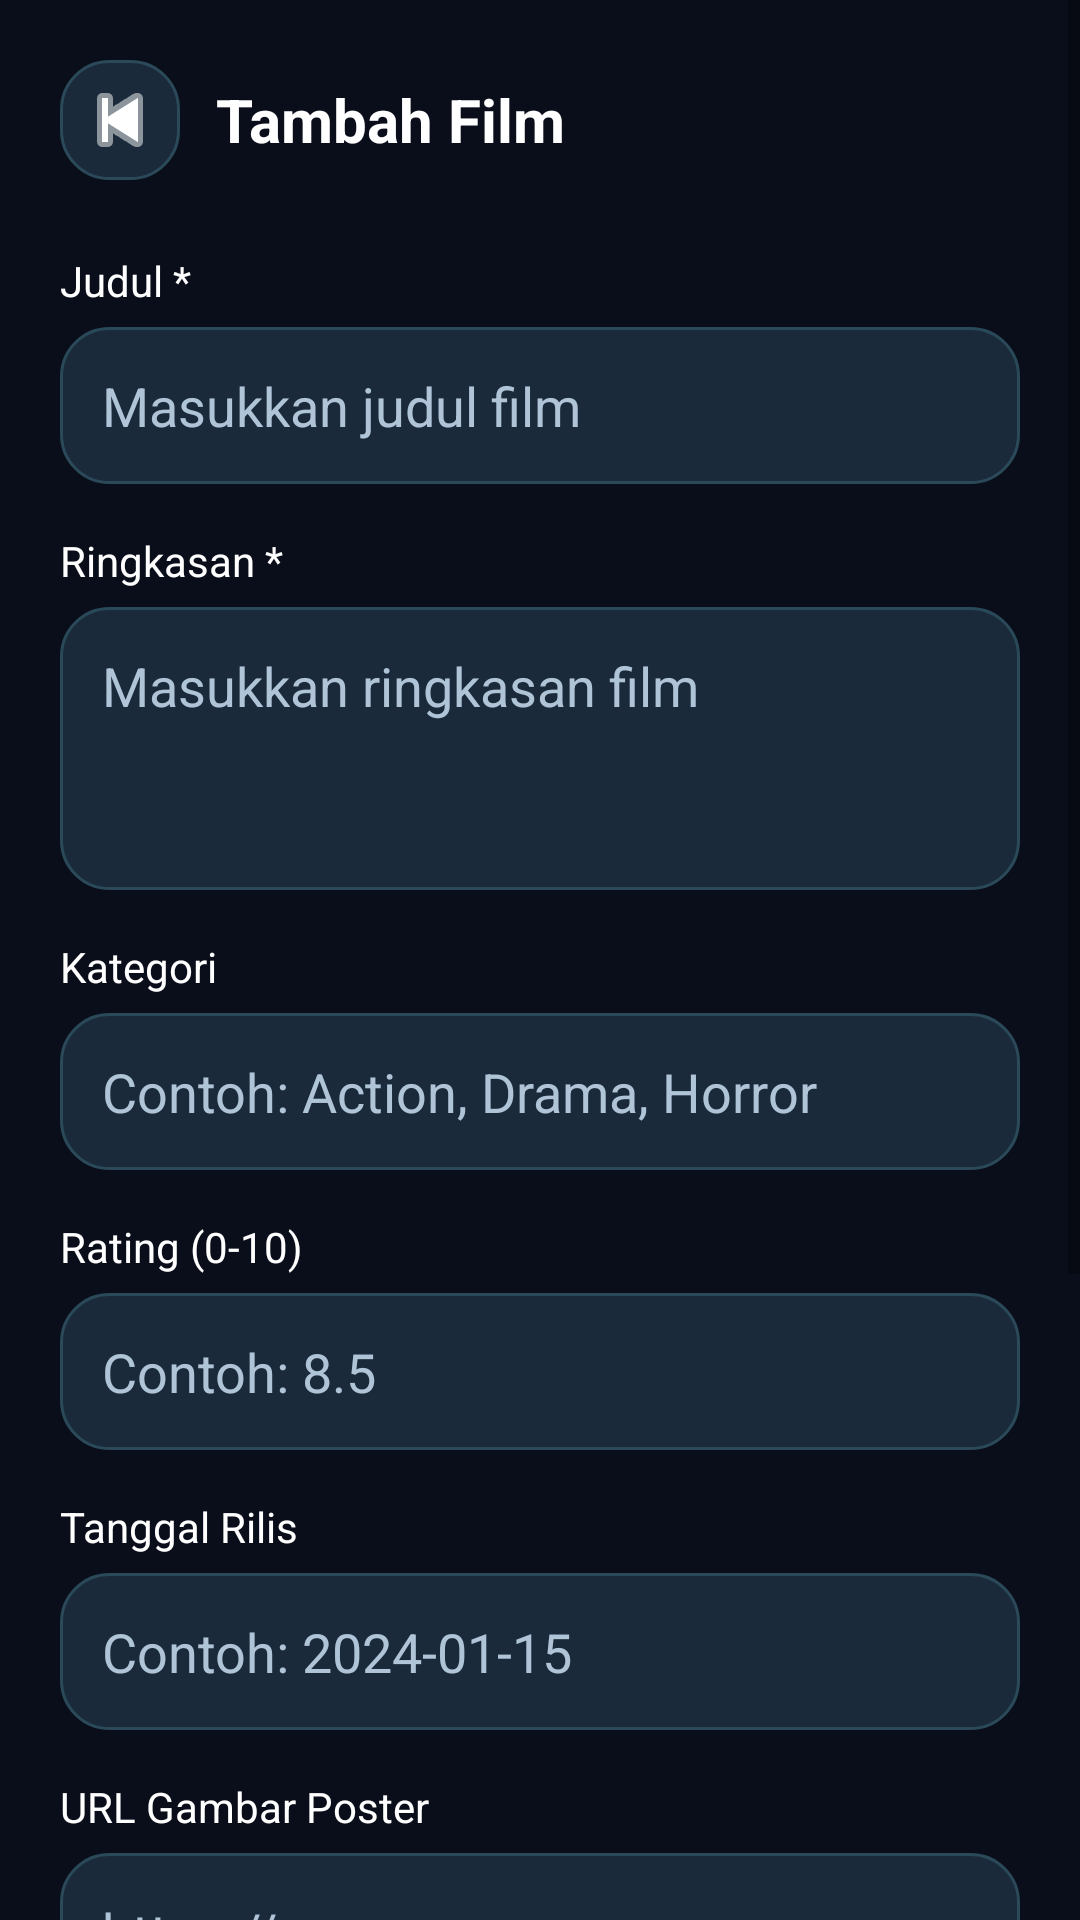

Android layout source for this screen:
<!-- AndroidManifest.xml: application theme Theme.MovieApp -->
<!-- res/layout/activity_add_film.xml -->
<?xml version="1.0" encoding="utf-8"?>
<ScrollView
    xmlns:android="http://schemas.android.com/apk/res/android"
    android:layout_width="match_parent"
    android:layout_height="match_parent"
    android:background="@color/bg_dark">

    <LinearLayout
        android:layout_width="match_parent"
        android:layout_height="wrap_content"
        android:orientation="vertical"
        android:padding="20dp">

        
        <LinearLayout
            android:layout_width="match_parent"
            android:layout_height="wrap_content"
            android:orientation="horizontal"
            android:gravity="center_vertical"
            android:layout_marginBottom="24dp">

            <ImageButton
                android:id="@+id/btn_batal"
                android:layout_width="40dp"
                android:layout_height="40dp"
                android:src="@android:drawable/ic_media_previous"
                android:background="@drawable/bg_glass_card"
                android:tint="@color/text_primary"
                android:padding="8dp" />

            <TextView
                android:layout_width="0dp"
                android:layout_height="wrap_content"
                android:layout_weight="1"
                android:layout_marginStart="12dp"
                android:text="Tambah Film"
                android:textColor="@color/text_primary"
                android:textSize="20sp"
                android:textStyle="bold" />

        </LinearLayout>

        
        <TextView
            android:layout_width="wrap_content"
            android:layout_height="wrap_content"
            android:text="Judul *"
            android:textColor="@color/text_primary"
            android:textSize="14sp"
            android:layout_marginBottom="6dp" />

        <EditText
            android:id="@+id/et_judul"
            android:layout_width="match_parent"
            android:layout_height="wrap_content"
            android:hint="Masukkan judul film"
            android:textColor="@color/text_primary"
            android:textColorHint="@color/text_secondary"
            android:background="@drawable/bg_glass_card"
            android:padding="14dp"
            android:inputType="textCapSentences"
            android:layout_marginBottom="16dp" />

        
        <TextView
            android:layout_width="wrap_content"
            android:layout_height="wrap_content"
            android:text="Ringkasan *"
            android:textColor="@color/text_primary"
            android:textSize="14sp"
            android:layout_marginBottom="6dp" />

        <EditText
            android:id="@+id/et_ringkasan"
            android:layout_width="match_parent"
            android:layout_height="wrap_content"
            android:hint="Masukkan ringkasan film"
            android:textColor="@color/text_primary"
            android:textColorHint="@color/text_secondary"
            android:background="@drawable/bg_glass_card"
            android:padding="14dp"
            android:inputType="textMultiLine"
            android:minLines="3"
            android:gravity="top"
            android:layout_marginBottom="16dp" />

        
        <TextView
            android:layout_width="wrap_content"
            android:layout_height="wrap_content"
            android:text="Kategori"
            android:textColor="@color/text_primary"
            android:textSize="14sp"
            android:layout_marginBottom="6dp" />

        <EditText
            android:id="@+id/et_kategori"
            android:layout_width="match_parent"
            android:layout_height="wrap_content"
            android:hint="Contoh: Action, Drama, Horror"
            android:textColor="@color/text_primary"
            android:textColorHint="@color/text_secondary"
            android:background="@drawable/bg_glass_card"
            android:padding="14dp"
            android:inputType="textCapSentences"
            android:layout_marginBottom="16dp" />

        
        <TextView
            android:layout_width="wrap_content"
            android:layout_height="wrap_content"
            android:text="Rating (0-10)"
            android:textColor="@color/text_primary"
            android:textSize="14sp"
            android:layout_marginBottom="6dp" />

        <EditText
            android:id="@+id/et_rating"
            android:layout_width="match_parent"
            android:layout_height="wrap_content"
            android:hint="Contoh: 8.5"
            android:textColor="@color/text_primary"
            android:textColorHint="@color/text_secondary"
            android:background="@drawable/bg_glass_card"
            android:padding="14dp"
            android:inputType="numberDecimal"
            android:layout_marginBottom="16dp" />

        
        <TextView
            android:layout_width="wrap_content"
            android:layout_height="wrap_content"
            android:text="Tanggal Rilis"
            android:textColor="@color/text_primary"
            android:textSize="14sp"
            android:layout_marginBottom="6dp" />

        <EditText
            android:id="@+id/et_tanggal"
            android:layout_width="match_parent"
            android:layout_height="wrap_content"
            android:hint="Contoh: 2024-01-15"
            android:textColor="@color/text_primary"
            android:textColorHint="@color/text_secondary"
            android:background="@drawable/bg_glass_card"
            android:padding="14dp"
            android:inputType="text"
            android:layout_marginBottom="16dp" />

        
        <TextView
            android:layout_width="wrap_content"
            android:layout_height="wrap_content"
            android:text="URL Gambar Poster"
            android:textColor="@color/text_primary"
            android:textSize="14sp"
            android:layout_marginBottom="6dp" />

        <EditText
            android:id="@+id/et_poster"
            android:layout_width="match_parent"
            android:layout_height="wrap_content"
            android:hint="https://..."
            android:textColor="@color/text_primary"
            android:textColorHint="@color/text_secondary"
            android:background="@drawable/bg_glass_card"
            android:padding="14dp"
            android:inputType="textUri"
            android:layout_marginBottom="16dp" />

        
        <TextView
            android:layout_width="wrap_content"
            android:layout_height="wrap_content"
            android:text="URL Gambar Sampul"
            android:textColor="@color/text_primary"
            android:textSize="14sp"
            android:layout_marginBottom="6dp" />

        <EditText
            android:id="@+id/et_sampul"
            android:layout_width="match_parent"
            android:layout_height="wrap_content"
            android:hint="https://..."
            android:textColor="@color/text_primary"
            android:textColorHint="@color/text_secondary"
            android:background="@drawable/bg_glass_card"
            android:padding="14dp"
            android:inputType="textUri"
            android:layout_marginBottom="16dp" />

        
        <TextView
            android:layout_width="wrap_content"
            android:layout_height="wrap_content"
            android:text="URL Trailer YouTube"
            android:textColor="@color/text_primary"
            android:textSize="14sp"
            android:layout_marginBottom="6dp" />

        <EditText
            android:id="@+id/et_trailer"
            android:layout_width="match_parent"
            android:layout_height="wrap_content"
            android:hint="https://youtu.be/..."
            android:textColor="@color/text_primary"
            android:textColorHint="@color/text_secondary"
            android:background="@drawable/bg_glass_card"
            android:padding="14dp"
            android:inputType="textUri"
            android:layout_marginBottom="24dp" />

        
        <Button
            android:id="@+id/btn_simpan"
            android:layout_width="match_parent"
            android:layout_height="52dp"
            android:text="Simpan Film"
            android:textColor="#FFFFFF"
            android:textSize="16sp"
            android:textStyle="bold"
            android:backgroundTint="@color/teal_primary"
            android:layout_marginBottom="12dp" />

        
        <ProgressBar
            android:id="@+id/progress_bar"
            android:layout_width="wrap_content"
            android:layout_height="wrap_content"
            android:layout_gravity="center"
            android:visibility="gone"
            android:indeterminateTint="@color/teal_primary" />

    </LinearLayout>
</ScrollView>
<!-- resources referenced by this layout -->
<resources>
  <color name="bg_dark">#0A0E1A</color>
  <color name="teal_primary">#00BCD4</color>
  <color name="text_primary">#FFFFFF</color>
  <color name="text_secondary">#B0C4D8</color>
  <!-- drawable bg_glass_card (drawable) -->
  <?xml version="1.0" encoding="utf-8"?>
  <shape xmlns:android="http://schemas.android.com/apk/res/android">
      <solid android:color="#1A2A3A" />
      <corners android:radius="16dp" />
      <stroke
          android:width="1dp"
          android:color="#2A4A5A" />
  </shape>
  <style name="Theme.MovieApp" parent="Theme.MaterialComponents.DayNight.NoActionBar">
          <item name="colorPrimary">@color/teal_primary</item>
          <item name="colorPrimaryVariant">@color/teal_dark</item>
          <item name="colorOnPrimary">@color/text_primary</item>
          <item name="colorSecondary">@color/teal_accent</item>
          <item name="android:windowBackground">@color/bg_dark</item>
          <item name="android:statusBarColor">@color/bg_dark</item>
          <item name="android:navigationBarColor">@color/nav_bg</item>
          <item name="android:windowLightStatusBar">false</item>
          <item name="android:fontFamily">sans-serif</item>
      </style>
  <color name="teal_dark">#00838F</color>
  <color name="teal_accent">#00E5FF</color>
  <color name="nav_bg">#0D1E2E</color>
</resources>
